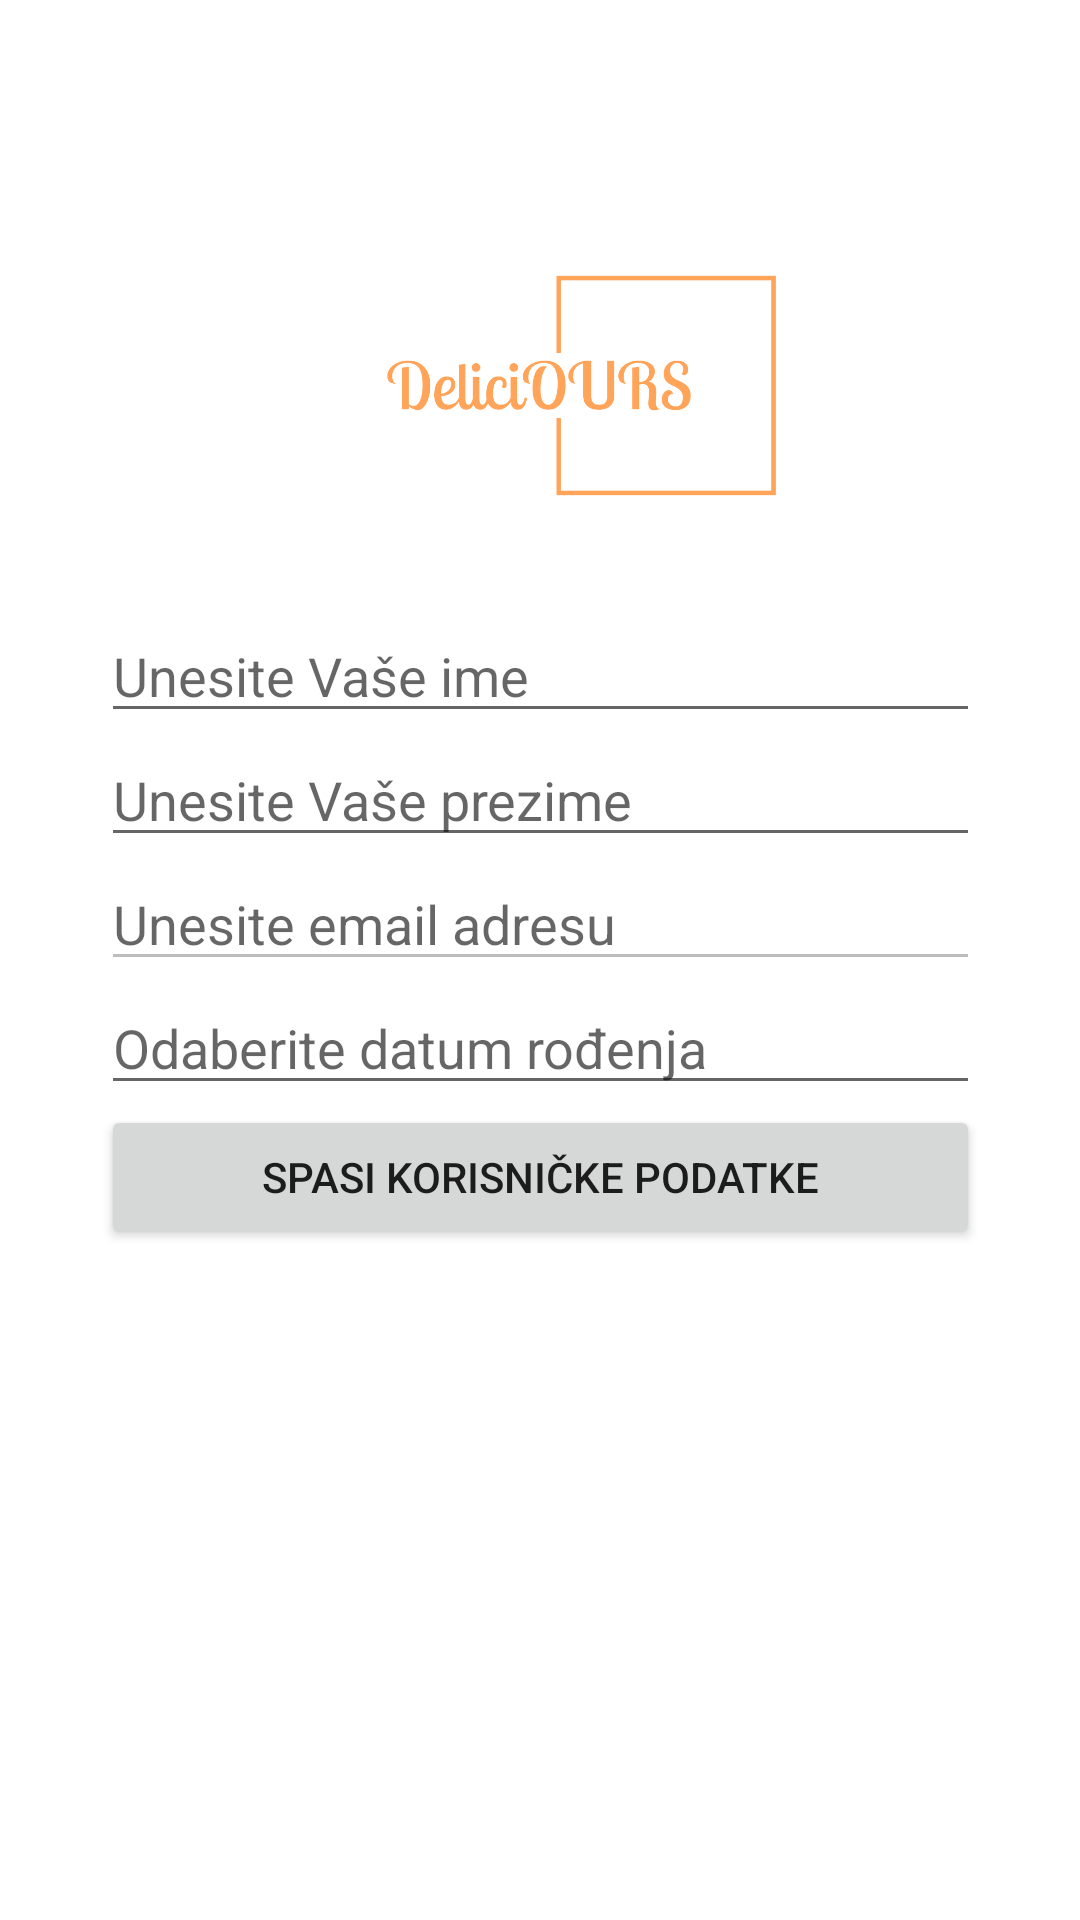

Here is an Android app screen rendered from its layout file. Give the layout XML and the strings, colors and styles it references.
<!-- AndroidManifest.xml: application theme Theme.DeliciOURS -->
<!-- res/layout/activity_profile.xml -->
<?xml version="1.0" encoding="utf-8"?>
<androidx.constraintlayout.widget.ConstraintLayout xmlns:android="http://schemas.android.com/apk/res/android"
    xmlns:app="http://schemas.android.com/apk/res-auto"
    xmlns:tools="http://schemas.android.com/tools"
    android:layout_width="match_parent"
    android:layout_height="match_parent"
    android:background="@drawable/prijava"
    tools:context=".ProfileActivity">

    <LinearLayout
        android:id="@+id/linearLayout2"
        android:layout_width="293dp"
        android:layout_height="234dp"
        android:layout_marginStart="50dp"
        android:layout_marginTop="1dp"
        android:layout_marginEnd="50dp"
        android:layout_marginBottom="1dp"
        android:orientation="vertical"
        app:layout_constraintBottom_toBottomOf="parent"
        app:layout_constraintEnd_toEndOf="parent"
        app:layout_constraintStart_toStartOf="parent"
        app:layout_constraintTop_toTopOf="parent">

        <EditText
            android:id="@+id/profileFirstnameTxt"
            android:layout_width="match_parent"
            android:layout_height="wrap_content"
            android:ems="10"
            android:hint="Unesite Vaše ime"
            android:inputType="textPersonName" />

        <EditText
            android:id="@+id/profileLastnemeTxt"
            android:layout_width="match_parent"
            android:layout_height="wrap_content"
            android:ems="10"
            android:hint="Unesite Vaše prezime"
            android:inputType="textPersonName" />

        <EditText
            android:id="@+id/profileEmailTxt"
            android:layout_width="match_parent"
            android:layout_height="wrap_content"
            android:ems="10"
            android:enabled="false"
            android:hint="Unesite email adresu"
            android:inputType="none" />

        <EditText
            android:id="@+id/profileDateOfBith"
            android:layout_width="match_parent"
            android:layout_height="wrap_content"
            android:ems="10"
            android:hint="Odaberite datum rođenja"
            android:inputType="date" />

        <Button
            android:id="@+id/profileSaveBtn"
            android:layout_width="match_parent"
            android:layout_height="wrap_content"
            android:text="Spasi korisničke podatke"
            app:cornerRadius="20sp" />
    </LinearLayout>

    <ImageView
        android:id="@+id/imageView7"
        android:layout_width="164dp"
        android:layout_height="157dp"
        android:layout_marginStart="123dp"
        android:layout_marginTop="73dp"
        android:layout_marginEnd="124dp"
        android:layout_marginBottom="19dp"
        app:layout_constraintBottom_toTopOf="@+id/linearLayout2"
        app:layout_constraintEnd_toEndOf="parent"
        app:layout_constraintStart_toStartOf="parent"
        app:layout_constraintTop_toTopOf="parent"
        app:srcCompat="@drawable/deliciours" />
</androidx.constraintlayout.widget.ConstraintLayout>
<!-- resources referenced by this layout -->
<resources>
  <!-- drawable deliciours: png bitmap (drawable, 20720 bytes) -->
  <style name="Theme.DeliciOURS" parent="Theme.MaterialComponents.DayNight.DarkActionBar">
          
          <item name="colorPrimary">@color/purple_500</item>
          <item name="colorPrimaryVariant">@color/purple_700</item>
          <item name="colorOnPrimary">@color/white</item>
          
          <item name="colorSecondary">@color/teal_200</item>
          <item name="colorSecondaryVariant">@color/teal_700</item>
          <item name="colorOnSecondary">@color/black</item>
          
          <item name="android:statusBarColor">?attr/colorPrimaryVariant</item>
          
      </style>
  <!-- not gathered from this repository: default colours our renderer supplied (Android Studio template values) -->
  <color name="purple_500">#FF6200EE</color>
  <color name="purple_700">#FF3700B3</color>
  <color name="teal_200">#FF03DAC5</color>
  <color name="teal_700">#FF018786</color>
  <color name="black">#FF000000</color>
  <color name="white">#FFFFFFFF</color>
</resources>
